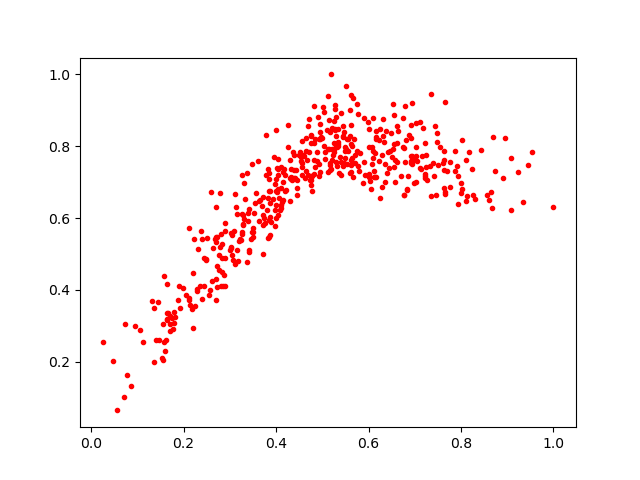

Source data for this figure (header and first rows):
0.7223924, 0.7237029
0.5168, 0.8388
0.3493, 0.5597
0.7453, 0.6651
0.2786, 0.5188
0.4944, 0.7274
0.5295, 0.8282
0.1987, 0.406
0.6006, 0.849
0.2892, 0.5643
0.7031, 0.7714
0.7333, 0.7442
0.6398, 0.7249
0.2059, 0.3849
0.5611, 0.9414
0.6826, 0.6817
0.3305, 0.5971
0.3125, 0.6316
0.1123, 0.2549
0.6975, 0.7612
0.695, 0.7492
0.5163, 0.7481
0.4096, 0.6225
0.3878, 0.6743
0.56, 0.8999
0.1644, 0.4148
0.7933, 0.7156
0.465, 0.8238
0.7629, 0.7336
0.5319, 0.7444
0.2596, 0.6725
0.6331, 0.8125
0.561, 0.8585
0.158, 0.4394
0.7225, 0.7104
0.2821, 0.4876
0.8106, 0.6471
0.2311, 0.5126
0.4562, 0.7197
0.6761, 0.6636
0.7443, 0.8552
0.5758, 0.7867
0.7996, 0.6703
0.5404, 0.7196
0.8951, 0.8229
0.3148, 0.6099
0.6738, 0.879
0.3877, 0.5532
0.3985, 0.6233
0.6089, 0.7856
0.5643, 0.7672
0.5876, 0.6975
0.6788, 0.9119
0.3963, 0.769
0.6965, 0.7609
0.1871, 0.371
0.3184, 0.4793
0.5335, 0.8063
0.1535, 0.2093
0.1562, 0.2035
0.4443, 0.6632
... 425 more rows
